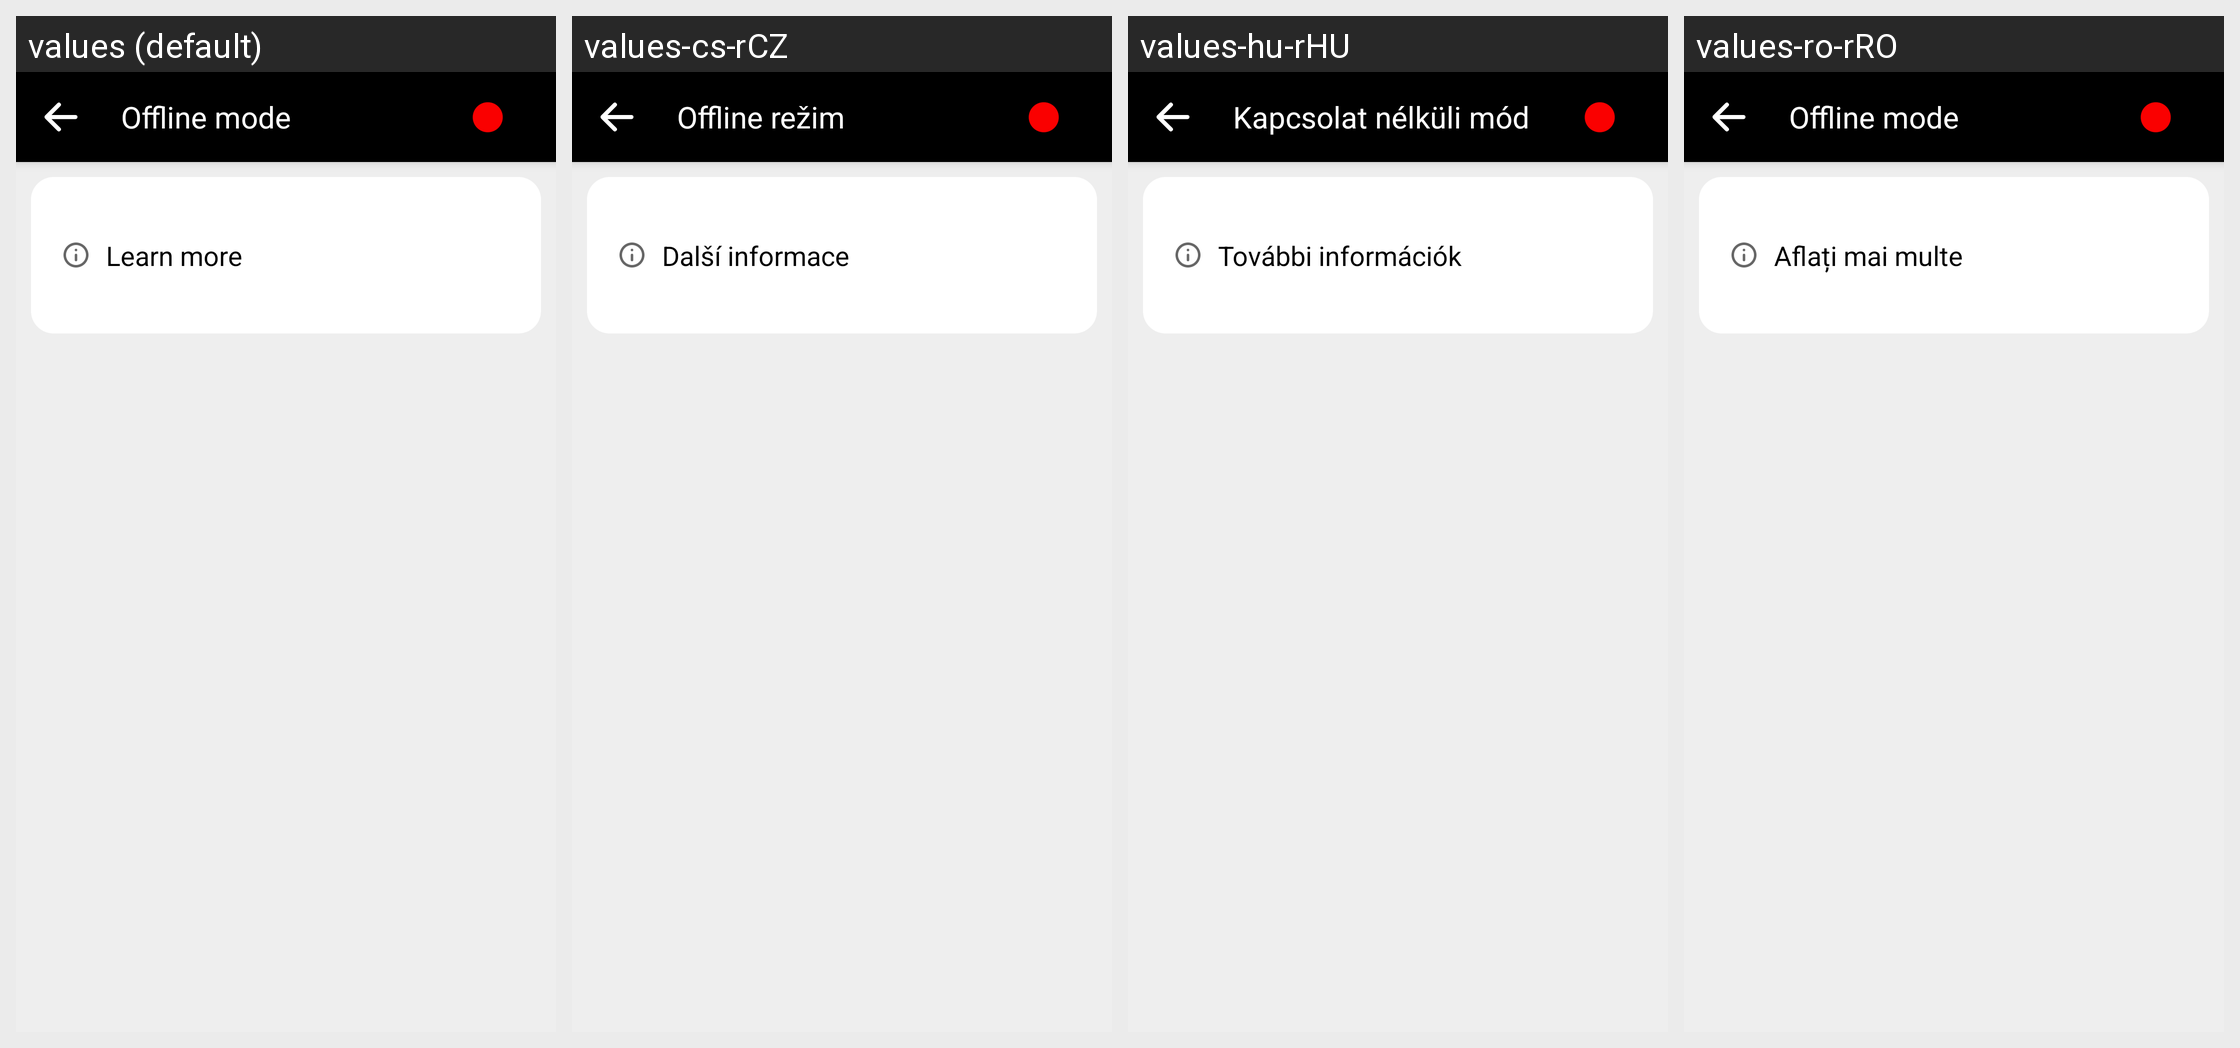

Here is an Android app screen in its default locale and in the app's own translations. Write out the translated-string differences for the strings that appear on this screen.
Android screen res/layout/fragment_offline_settings.xml rendered under 4 locales, left to right: values (default), values-cs-rCZ, values-hu-rHU, values-ro-rRO. Device: Nexus 5 (rendered at 1080×1920; each locale shown at half size, 540×960, under a caption strip naming it); theme AppTheme.
Other locales in the repository, not shown: values-ar, values-ar-rSA, values-as-rIN, values-ast-rES, values-az-rAZ, values-ba-rRU, values-be-rBY, values-bg-rBG, values-bn-rBD, values-br-rFR, values-ca, values-ca-rES, values-ckb-rIR, values-cs, values-cy-rGB, values-da-rDK, values-de, values-de-rDE, values-dv-rMV, values-el-rGR, values-eo, values-eo-rUY, values-es, values-es-rES, values-et, values-et-rEE, values-eu, values-eu-rES, values-fa, values-fa-rIR, values-fi-rFI, values-fr, values-fr-rFR, values-fy-rNL, values-ga-rIE, values-gl-rES, values-gn-rPY, values-hi-rIN, values-ia, values-ig-rNG, values-in-rID, values-it, values-it-rIT, values-ja-rJP, values-ka-rGE, values-kab, values-kk-rKZ, values-ko-rKR, values-ky-rKG, values-lg-rUG, values-lt-rLT, values-lv-rLV, values-mt-rMT, values-nl, values-nl-rNL, values-or-rIN, values-pa-rIN, values-pl-rPL, values-pt-rPT, values-ru, values-ru-rRU, values-sc-rIT, values-sk, values-sk-rSK, values-sl-rSI, values-sr-rSP, values-sv, values-sv-rSE, values-sw-rKE, values-ta, values-ta-rIN, values-th-rTH, values-tok, values-tr, values-tr-rTR, values-tt-rRU, values-ug-rCN, values-uk-rUA, values-uz-rUZ, values-vi-rVN, values-zgh, values-zh-rCN, values-zh-rHK, values-zh-rTW.
Strings drawn on this screen, with the default value and each locale's value (text and hints the layout hard-codes, and strings that could not be matched under every locale, appear in the picture but are not listed):

text_offline_mode
  values: Offline mode
  values-cs-rCZ: Offline režim
  values-hu-rHU: Kapcsolat nélküli mód
  values-ro-rRO: Offline mode

settingsLearnMore
  values: Learn more
  values-cs-rCZ: Další informace
  values-hu-rHU: További információk
  values-ro-rRO: Aflați mai multe
